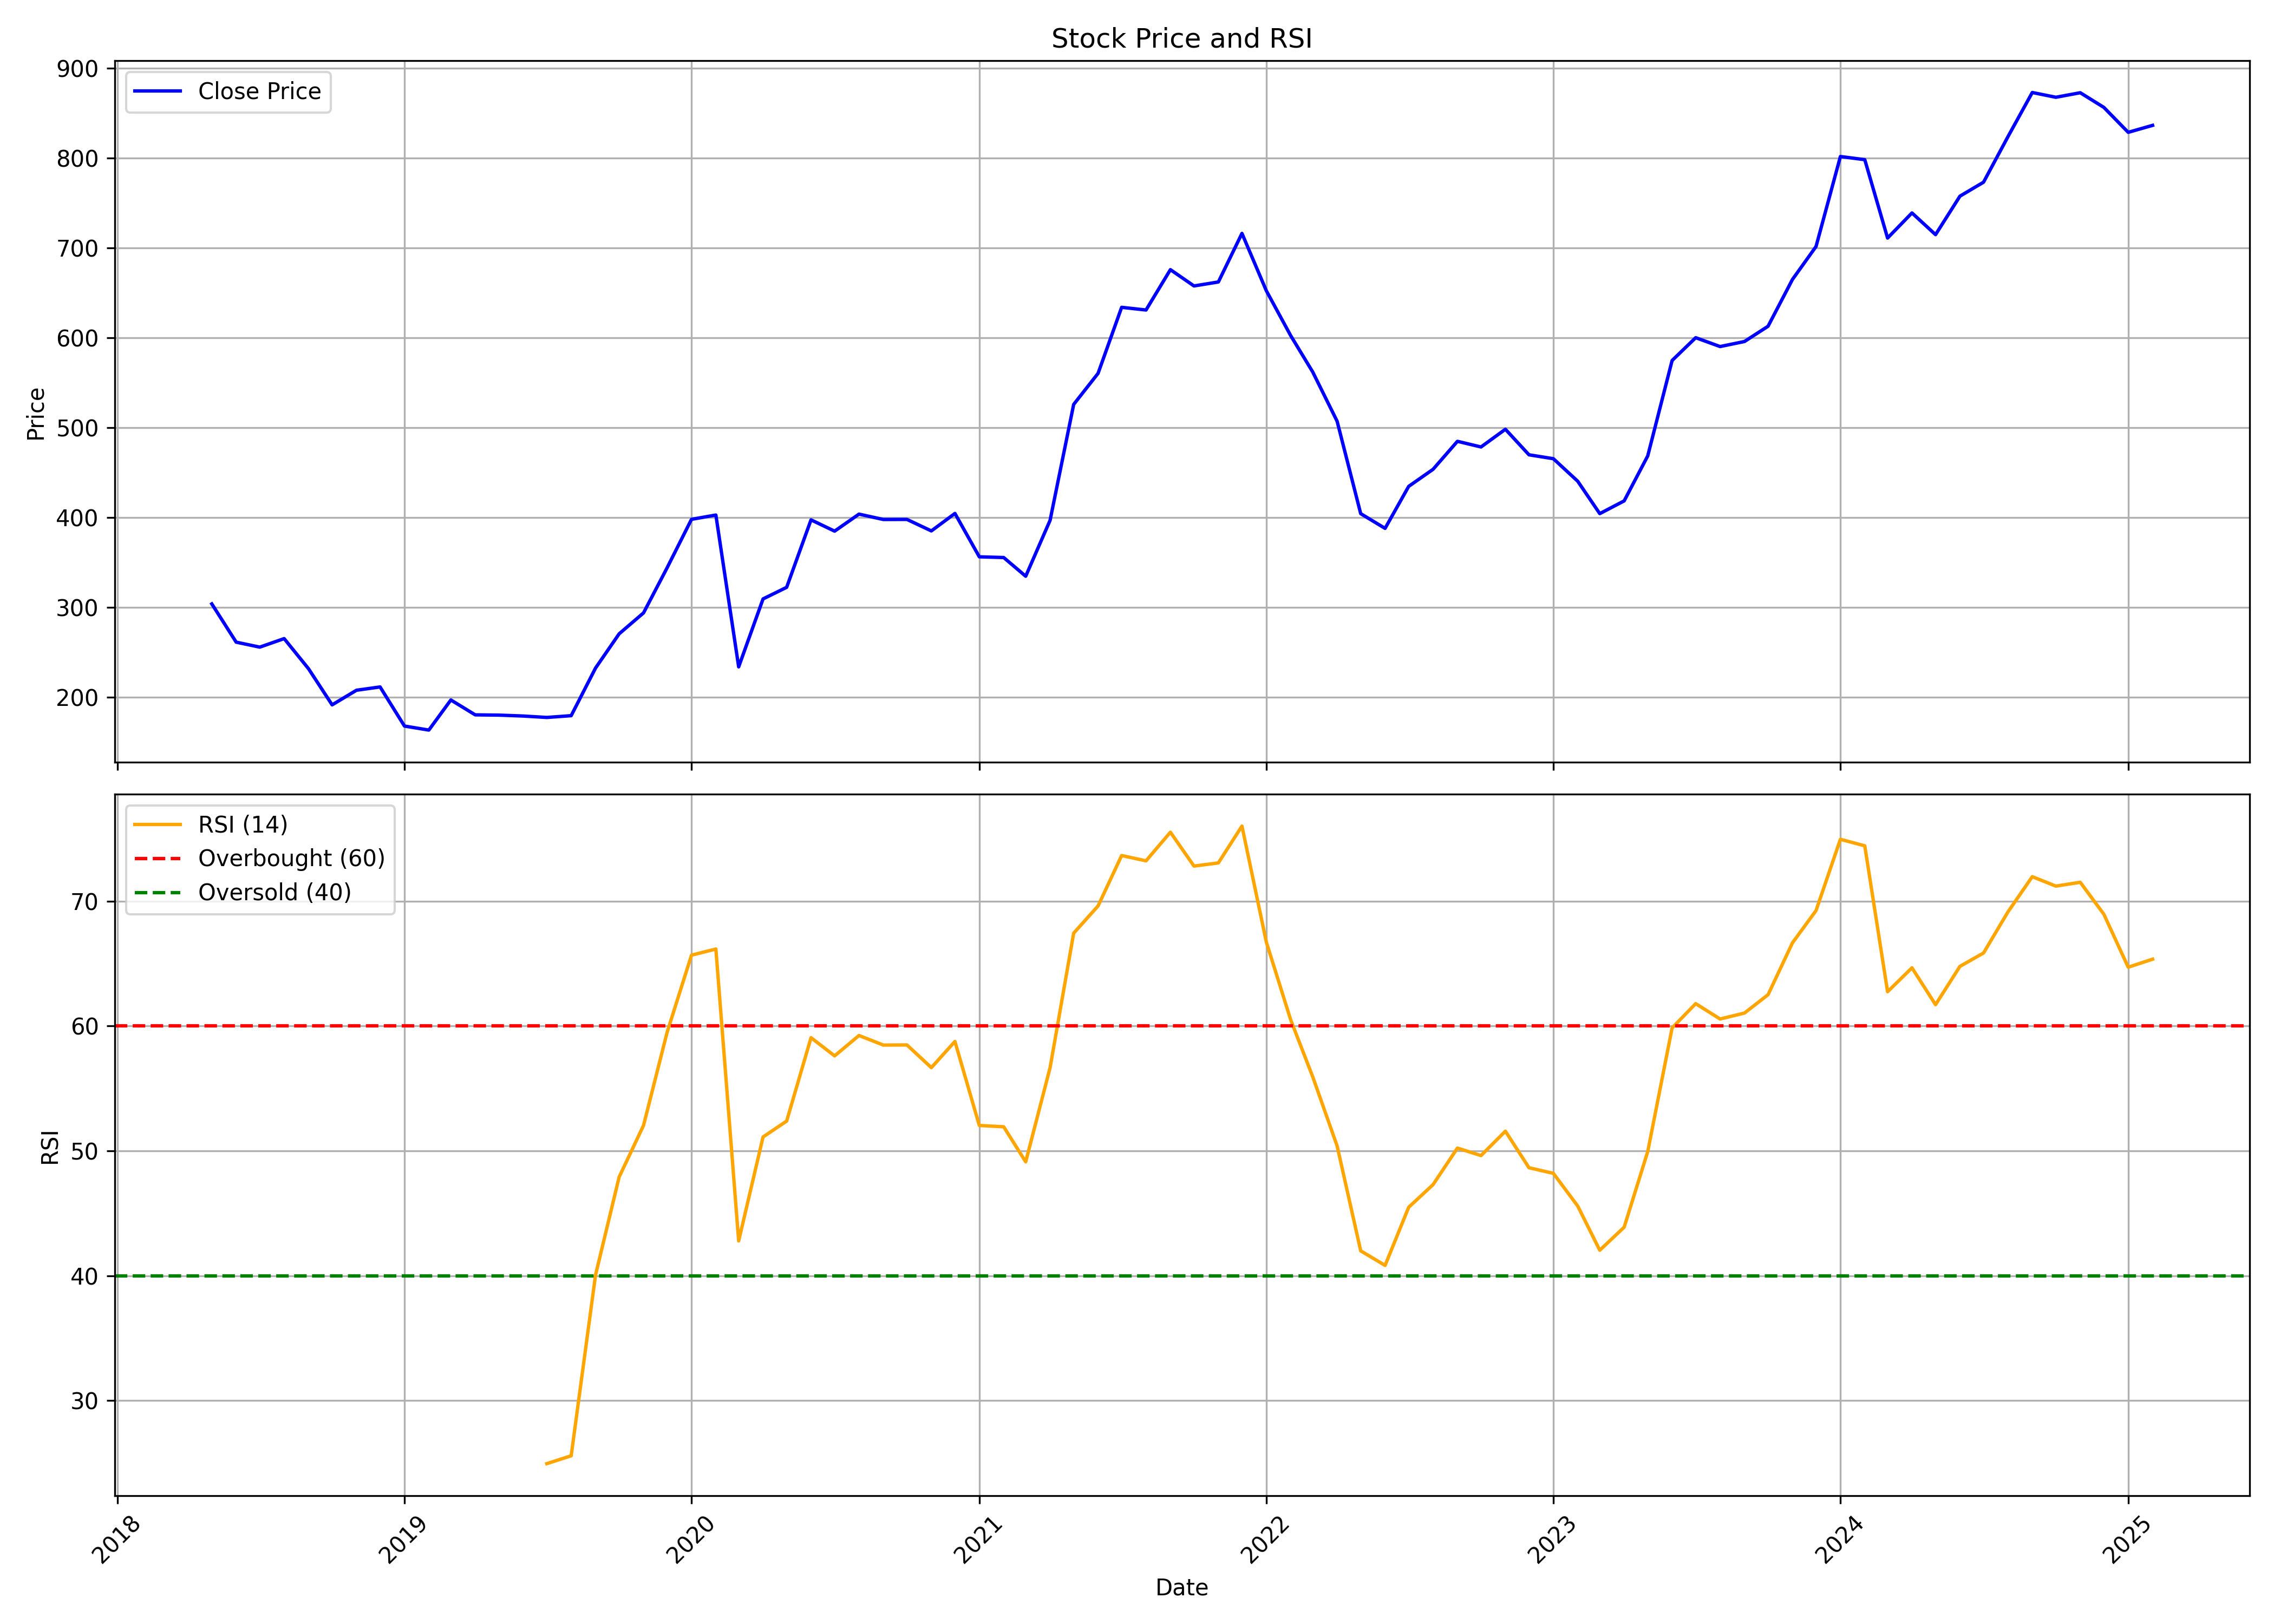

Values plotted in this chart, from the file beside it:
, date, symbol, open, high, low, close, volume, rsi
0, 2018-05-01, ISEC, 332, 333.4, 278.8, 303.9, 7259582, 
1, 2018-06-01, ISEC, 299.3, 308.9, 257.4, 261.3, 2790205, 
2, 2018-07-01, ISEC, 261.3, 265.2, 230.4, 255.8, 2556509, 
3, 2018-08-01, ISEC, 256.2, 290.1, 251, 265.3, 5318324, 
4, 2018-09-01, ISEC, 268.9, 271.7, 229.3, 231.8, 2421764, 
5, 2018-10-01, ISEC, 228.4, 230.8, 180.8, 191.6, 9376348, 
6, 2018-11-01, ISEC, 199, 231.7, 192.1, 207.8, 8734756, 
7, 2018-12-01, ISEC, 208, 223, 203.5, 211.5, 3601204, 
8, 2019-01-01, ISEC, 211.7, 232.9, 159.6, 168, 6515726, 
9, 2019-02-01, ISEC, 169.3, 171, 153, 163.5, 3600409, 
10, 2019-03-01, ISEC, 163.5, 214.8, 162.5, 197, 5111478, 
11, 2019-04-01, ISEC, 198.5, 202.7, 174.3, 180.4, 3104289, 
12, 2019-05-01, ISEC, 180.4, 183.2, 160.4, 180.2, 10946129, 
13, 2019-06-01, ISEC, 178.6, 191.9, 171.1, 179.1, 2593737, 
14, 2019-07-01, ISEC, 177.5, 188.1, 173.4, 177.6, 2993162, 24.95
15, 2019-08-01, ISEC, 182.1, 194.5, 163, 179.5, 3855905, 25.58
16, 2019-09-01, ISEC, 179.5, 258.8, 175.4, 232.6, 8083711, 40.07
17, 2019-10-01, ISEC, 229.7, 293.7, 216.2, 270.6, 4608839, 47.91
18, 2019-11-01, ISEC, 275.7, 296, 247, 293.9, 5070568, 52.04
19, 2019-12-01, ISEC, 295.7, 382.3, 282.1, 344.1, 16327286, 59.5
20, 2020-01-01, ISEC, 348, 421.9, 324.9, 398, 12905668, 65.68
21, 2020-02-01, ISEC, 399.2, 443.8, 364.5, 402.8, 8390884, 66.17
22, 2020-03-01, ISEC, 403.5, 416.4, 172.2, 233.8, 10780279, 42.79
23, 2020-04-01, ISEC, 232.6, 315.5, 230.1, 309.4, 7589888, 51.12
24, 2020-05-01, ISEC, 309.4, 363.7, 289.3, 322.3, 11158698, 52.39
25, 2020-06-01, ISEC, 322.6, 420, 322.6, 397.4, 11215627, 59.07
26, 2020-07-01, ISEC, 397.5, 481.2, 376.4, 384.8, 16597263, 57.61
27, 2020-08-01, ISEC, 389.1, 433.4, 377.1, 403.8, 25458478, 59.24
28, 2020-09-01, ISEC, 401.9, 425.8, 364.9, 397.8, 8036051, 58.48
29, 2020-10-01, ISEC, 401.8, 428.2, 356.3, 397.9, 7580323, 58.49
30, 2020-11-01, ISEC, 400.8, 406.8, 369.2, 385.1, 5594757, 56.67
31, 2020-12-01, ISEC, 392.2, 423.9, 363.6, 404.5, 18278059, 58.77
32, 2021-01-01, ISEC, 405.5, 413.2, 351, 356.3, 16353884, 52.04
33, 2021-02-01, ISEC, 360.2, 381.5, 345.5, 355.5, 12604851, 51.93
34, 2021-03-01, ISEC, 357.6, 369.8, 329.5, 334.7, 11165807, 49.13
35, 2021-04-01, ISEC, 336.6, 420.7, 332.2, 396.9, 21773560, 56.67
36, 2021-05-01, ISEC, 394.4, 536.6, 388.2, 525.9, 29907886, 67.44
37, 2021-06-01, ISEC, 529.8, 593.4, 495.3, 560.4, 16945093, 69.62
38, 2021-07-01, ISEC, 563.1, 701.8, 551, 633.9, 27619935, 73.66
39, 2021-08-01, ISEC, 641.7, 666.9, 560.8, 630.9, 14243691, 73.23
40, 2021-09-01, ISEC, 642.5, 703.1, 633.7, 675.8, 11611651, 75.53
41, 2021-10-01, ISEC, 672.7, 798.5, 624.9, 657.7, 18098739, 72.81
42, 2021-11-01, ISEC, 672.7, 737.1, 646.8, 662.1, 7305847, 73.07
43, 2021-12-01, ISEC, 663, 732.6, 654.9, 716.1, 6283639, 76.02
44, 2022-01-01, ISEC, 718.8, 758, 625, 652.3, 9289082, 66.73
45, 2022-02-01, ISEC, 653.9, 678.4, 561.3, 602.3, 7222189, 60.49
46, 2022-03-01, ISEC, 602.3, 621.3, 523.9, 561.9, 9469409, 55.94
47, 2022-04-01, ISEC, 560.8, 589.8, 506.5, 507.2, 12144390, 50.4
48, 2022-05-01, ISEC, 505.5, 506.8, 369.4, 404.3, 10164899, 42
49, 2022-06-01, ISEC, 405.8, 426, 377.3, 387.9, 8198622, 40.83
50, 2022-07-01, ISEC, 386.3, 436.5, 371.7, 434.7, 8172065, 45.49
51, 2022-08-01, ISEC, 436.9, 487.5, 423.3, 453.7, 10370634, 47.3
52, 2022-09-01, ISEC, 464.8, 517.7, 456.8, 484.8, 6513177, 50.23
53, 2022-10-01, ISEC, 482.8, 490.2, 457.3, 478.5, 3215447, 49.63
54, 2022-11-01, ISEC, 487.7, 546, 474.2, 498.2, 6166415, 51.58
55, 2022-12-01, ISEC, 498.7, 512.7, 459.4, 469.8, 5959049, 48.65
56, 2023-01-01, ISEC, 477, 488.4, 453.9, 465.4, 6189554, 48.2
57, 2023-02-01, ISEC, 464.7, 478.8, 432.2, 440.4, 4564285, 45.58
58, 2023-03-01, ISEC, 439.9, 458.7, 393.2, 404.3, 4681888, 42.04
59, 2023-04-01, ISEC, 406.5, 445.8, 404.3, 418.5, 3498511, 43.89
... 22 more rows
